Run: headless pygame with SDL's dummy video driver; simulated clock (each Clock.tick advances the game by its frame time, no real sleeping); random seed 0; keys injected as events and as key.get_pressed() state; no mouse input; restart key R tapped at the start of phases 3 and 4.
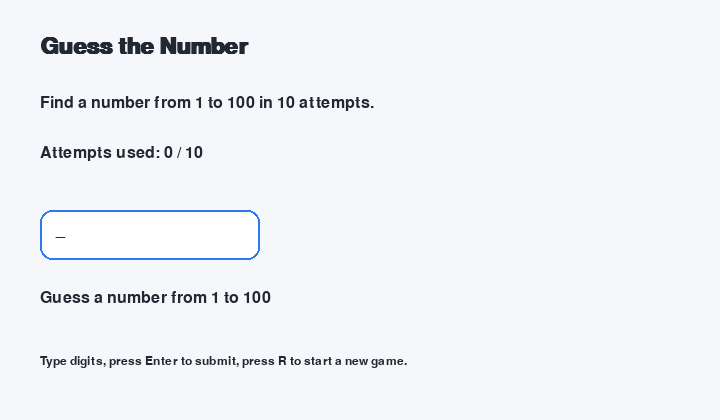
Frame 1 of 4 · flips 1–60 · no input
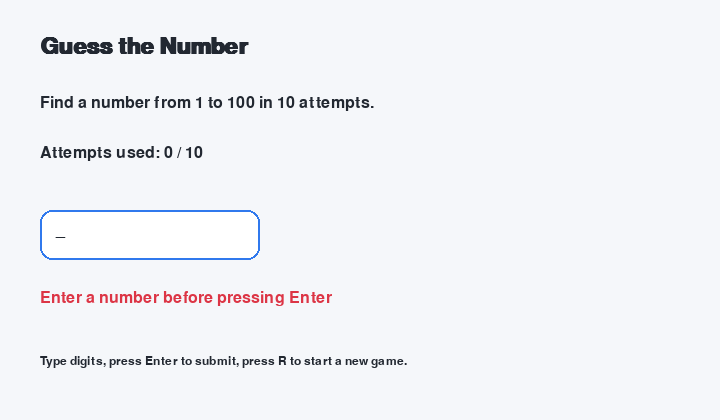
Frame 2 of 4 · flips 61–180 · tapped SPACE, RETURN · held RIGHT (→), D
Frame 3 of 4 · flips 181–300 · tapped R · held DOWN (↓), S · screen unchanged from frame 2, image omitted
Frame 4 of 4 · flips 301–420 · tapped R · held LEFT (←), A, UP (↑), W · screen unchanged from frame 3, image omitted

The pygame program that drew these frames:

import random

import pygame


WINDOW_WIDTH = 720
WINDOW_HEIGHT = 420
MAX_ATTEMPTS = 10
MIN_NUMBER = 1
MAX_NUMBER = 100

BG_COLOR = (245, 247, 250)
TEXT_COLOR = (34, 40, 49)
ACCENT_COLOR = (48, 121, 237)
SUCCESS_COLOR = (40, 167, 69)
ERROR_COLOR = (220, 53, 69)
INPUT_BG = (255, 255, 255)
INPUT_BORDER_ACTIVE = (48, 121, 237)
INPUT_BORDER_IDLE = (180, 188, 199)


def reset_game() -> dict[str, object]:
    return {
        "secret_number": random.randint(MIN_NUMBER, MAX_NUMBER),
        "attempts_used": 0,
        "input_text": "",
        "message": f"Guess a number from {MIN_NUMBER} to {MAX_NUMBER}",
        "message_color": TEXT_COLOR,
        "game_over": False,
        "won": False,
    }


def process_guess(state: dict[str, object]) -> None:
    if state["game_over"]:
        return

    input_text = str(state["input_text"]).strip()
    if not input_text:
        state["message"] = "Enter a number before pressing Enter"
        state["message_color"] = ERROR_COLOR
        return

    if not input_text.isdigit():
        state["message"] = "Only positive integers are allowed"
        state["message_color"] = ERROR_COLOR
        state["input_text"] = ""
        return

    guess = int(input_text)
    if not MIN_NUMBER <= guess <= MAX_NUMBER:
        state["message"] = f"Number must be between {MIN_NUMBER} and {MAX_NUMBER}"
        state["message_color"] = ERROR_COLOR
        state["input_text"] = ""
        return

    state["attempts_used"] = int(state["attempts_used"]) + 1
    secret_number = int(state["secret_number"])

    if guess == secret_number:
        state["message"] = (
            f"Correct! You guessed {secret_number} in {state['attempts_used']} tries."
        )
        state["message_color"] = SUCCESS_COLOR
        state["game_over"] = True
        state["won"] = True
    elif int(state["attempts_used"]) >= MAX_ATTEMPTS:
        state["message"] = (
            f"You lost. The number was {secret_number}. Press R to restart."
        )
        state["message_color"] = ERROR_COLOR
        state["game_over"] = True
    elif guess < secret_number:
        left = MAX_ATTEMPTS - int(state["attempts_used"])
        state["message"] = f"My number is greater. Attempts left: {left}"
        state["message_color"] = ACCENT_COLOR
    else:
        left = MAX_ATTEMPTS - int(state["attempts_used"])
        state["message"] = f"My number is smaller. Attempts left: {left}"
        state["message_color"] = ACCENT_COLOR

    state["input_text"] = ""


def draw_text(
    surface: pygame.Surface,
    text: str,
    font: pygame.font.Font,
    color: tuple[int, int, int],
    x: int,
    y: int,
) -> None:
    text_surface = font.render(text, True, color)
    surface.blit(text_surface, (x, y))


def main() -> None:
    pygame.init()
    screen = pygame.display.set_mode((WINDOW_WIDTH, WINDOW_HEIGHT))
    pygame.display.set_caption("Guess the Number")
    clock = pygame.time.Clock()

    title_font = pygame.font.SysFont("arial", 34, bold=True)
    body_font = pygame.font.SysFont("arial", 24)
    small_font = pygame.font.SysFont("arial", 18)

    input_rect = pygame.Rect(40, 210, 220, 50)
    state = reset_game()

    running = True
    while running:
        for event in pygame.event.get():
            if event.type == pygame.QUIT:
                running = False
            elif event.type == pygame.KEYDOWN:
                if event.key == pygame.K_r and bool(state["game_over"]):
                    state = reset_game()
                elif event.key == pygame.K_RETURN:
                    process_guess(state)
                elif event.key == pygame.K_BACKSPACE:
                    state["input_text"] = str(state["input_text"])[:-1]
                elif not bool(state["game_over"]):
                    if event.unicode.isdigit() and len(str(state["input_text"])) < 3:
                        state["input_text"] = f"{state['input_text']}{event.unicode}"

        screen.fill(BG_COLOR)

        pygame.draw.rect(screen, INPUT_BG, input_rect, border_radius=12)
        pygame.draw.rect(
            screen,
            INPUT_BORDER_IDLE if bool(state["game_over"]) else INPUT_BORDER_ACTIVE,
            input_rect,
            width=2,
            border_radius=12,
        )

        draw_text(screen, "Guess the Number", title_font, TEXT_COLOR, 40, 35)
        draw_text(
            screen,
            f"Find a number from {MIN_NUMBER} to {MAX_NUMBER} in {MAX_ATTEMPTS} attempts.",
            body_font,
            TEXT_COLOR,
            40,
            95,
        )
        draw_text(
            screen,
            f"Attempts used: {state['attempts_used']} / {MAX_ATTEMPTS}",
            body_font,
            TEXT_COLOR,
            40,
            145,
        )
        draw_text(screen, str(state["input_text"]) or "_", body_font, TEXT_COLOR, 55, 222)
        draw_text(
            screen,
            str(state["message"]),
            body_font,
            tuple(state["message_color"]),
            40,
            290,
        )
        draw_text(
            screen,
            "Type digits, press Enter to submit, press R to start a new game.",
            small_font,
            TEXT_COLOR,
            40,
            355,
        )

        pygame.display.flip()
        clock.tick(60)

    pygame.quit()


if __name__ == "__main__":
    main()
